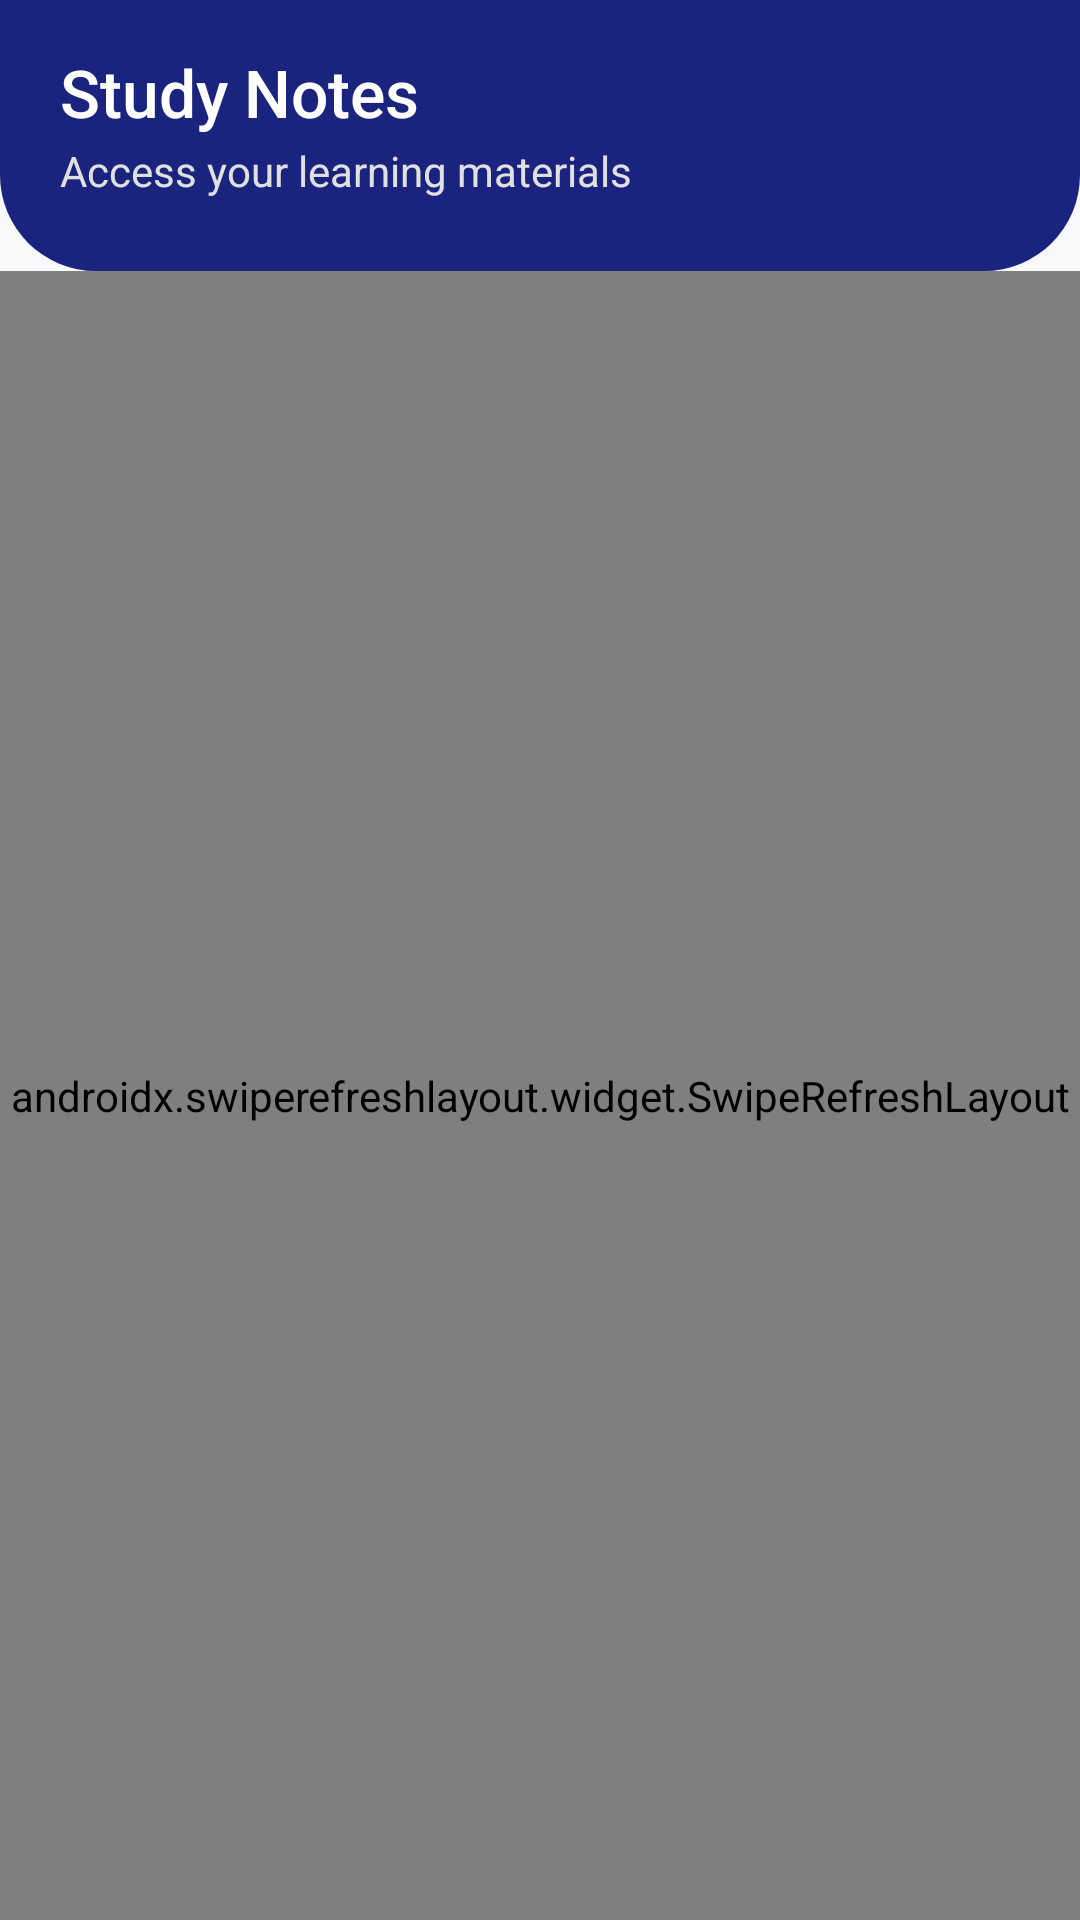

Layout XML and referenced resources for this Android screen:
<!-- AndroidManifest.xml: application theme Theme.StudyMagic -->
<!-- res/layout/fragment_notes.xml -->
<?xml version="1.0" encoding="utf-8"?>
<androidx.coordinatorlayout.widget.CoordinatorLayout xmlns:android="http://schemas.android.com/apk/res/android"
    xmlns:app="http://schemas.android.com/apk/res-auto"
    xmlns:tools="http://schemas.android.com/tools"
    android:layout_width="match_parent"
    android:layout_height="match_parent"
    android:background="@color/backgroundColor">

    <com.google.android.material.appbar.AppBarLayout
        android:layout_width="match_parent"
        android:layout_height="wrap_content"
        android:background="@android:color/transparent"
        app:elevation="0dp">

        <LinearLayout
            android:id="@+id/llHeader"
            android:layout_width="match_parent"
            android:layout_height="wrap_content"
            android:background="@drawable/bg_home_header"
            android:orientation="vertical"
            android:paddingHorizontal="@dimen/spacing_20"
            android:paddingTop="@dimen/spacing_16"
            android:paddingBottom="@dimen/spacing_24">

            <TextView
                android:layout_width="wrap_content"
                android:layout_height="wrap_content"
                android:fontFamily="sans-serif-medium"
                android:text="Study Notes"
                android:textColor="@color/headerTextColor"
                android:textSize="@dimen/text_size_headline" />

            <TextView
                android:layout_width="wrap_content"
                android:layout_height="wrap_content"
                android:layout_marginTop="2dp"
                android:text="Access your learning materials"
                android:textColor="@color/headerSubtitleColor"
                android:textSize="@dimen/text_size_body" />

        </LinearLayout>

    </com.google.android.material.appbar.AppBarLayout>

    <androidx.swiperefreshlayout.widget.SwipeRefreshLayout
        android:id="@+id/swipeRefresh"
        android:layout_width="match_parent"
        android:layout_height="match_parent"
        app:layout_behavior="@string/appbar_scrolling_view_behavior">

        <FrameLayout
            android:layout_width="match_parent"
            android:layout_height="match_parent">

            <androidx.recyclerview.widget.RecyclerView
                android:id="@+id/rvNotes"
                android:layout_width="match_parent"
                android:layout_height="match_parent"
                android:clipToPadding="false"
                android:paddingVertical="@dimen/spacing_8"
                tools:listitem="@layout/item_note" />

            
            <LinearLayout
                android:id="@+id/llEmptyState"
                android:layout_width="wrap_content"
                android:layout_height="wrap_content"
                android:layout_gravity="center"
                android:gravity="center"
                android:orientation="vertical"
                android:padding="@dimen/spacing_24"
                android:visibility="gone">

                <ImageView
                    android:layout_width="64dp"
                    android:layout_height="64dp"
                    android:alpha="0.4"
                    android:contentDescription="@null"
                    android:src="@drawable/ic_notes"
                    app:tint="@color/textSecondary" />

                <TextView
                    android:id="@+id/tvEmptyTitle"
                    android:layout_width="wrap_content"
                    android:layout_height="wrap_content"
                    android:layout_marginTop="@dimen/spacing_16"
                    android:fontFamily="sans-serif-medium"
                    android:text="No Notes Available"
                    android:textColor="@color/textPrimary"
                    android:textSize="@dimen/text_size_subtitle" />

                <TextView
                    android:id="@+id/tvEmptySubtitle"
                    android:layout_width="wrap_content"
                    android:layout_height="wrap_content"
                    android:layout_marginTop="@dimen/spacing_4"
                    android:gravity="center"
                    android:text="Check back later for updated study materials."
                    android:textColor="@color/textSecondary"
                    android:textSize="@dimen/text_size_body_small" />

            </LinearLayout>

        </FrameLayout>

    </androidx.swiperefreshlayout.widget.SwipeRefreshLayout>

    <ProgressBar
        android:id="@+id/progressBar"
        android:layout_width="wrap_content"
        android:layout_height="wrap_content"
        android:layout_gravity="center"
        android:visibility="gone" />

</androidx.coordinatorlayout.widget.CoordinatorLayout>
<!-- res/layout/item_note.xml (included above) -->
<?xml version="1.0" encoding="utf-8"?>
<com.google.android.material.card.MaterialCardView xmlns:android="http://schemas.android.com/apk/res/android"
    xmlns:app="http://schemas.android.com/apk/res-auto"
    android:layout_width="match_parent"
    android:layout_height="wrap_content"
    android:layout_marginHorizontal="@dimen/spacing_16"
    android:layout_marginVertical="@dimen/spacing_8"
    android:clickable="true"
    android:focusable="true"
    android:foreground="?attr/selectableItemBackground"
    app:cardBackgroundColor="@color/surfaceColor"
    app:cardCornerRadius="@dimen/corner_radius_large"
    app:cardElevation="@dimen/elevation_flat"
    app:strokeColor="@color/colorOutline"
    app:strokeWidth="1dp">

    <RelativeLayout
        android:layout_width="match_parent"
        android:layout_height="wrap_content"
        android:padding="@dimen/spacing_16">

        <com.google.android.material.card.MaterialCardView
            android:id="@+id/cvIcon"
            android:layout_width="@dimen/icon_container_medium"
            android:layout_height="@dimen/icon_container_medium"
            android:layout_centerVertical="true"
            app:cardBackgroundColor="@color/surfaceVariant"
            app:cardCornerRadius="@dimen/corner_radius_medium"
            app:cardElevation="@dimen/elevation_flat"
            app:strokeWidth="0dp">

            <ImageView
                android:layout_width="@dimen/icon_size_medium"
                android:layout_height="@dimen/icon_size_medium"
                android:layout_gravity="center"
                android:contentDescription="@null"
                android:src="@drawable/ic_notes"
                app:tint="@color/colorPrimary" />

        </com.google.android.material.card.MaterialCardView>

        <LinearLayout
            android:layout_width="match_parent"
            android:layout_height="wrap_content"
            android:layout_centerVertical="true"
            android:layout_marginStart="@dimen/spacing_12"
            android:layout_toEndOf="@id/cvIcon"
            android:layout_toStartOf="@id/ivChevron"
            android:orientation="vertical">

            <TextView
                android:id="@+id/tvNoteTitle"
                android:layout_width="match_parent"
                android:layout_height="wrap_content"
                android:ellipsize="end"
                android:fontFamily="sans-serif-medium"
                android:maxLines="1"
                android:text="Note Title"
                android:textColor="@color/textPrimary"
                android:textSize="15sp" />

            <TextView
                android:id="@+id/tvNoteDescription"
                android:layout_width="match_parent"
                android:layout_height="wrap_content"
                android:layout_marginTop="2dp"
                android:ellipsize="end"
                android:maxLines="1"
                android:text="Free"
                android:textColor="@color/textSecondary"
                android:textSize="@dimen/text_size_body_small" />

        </LinearLayout>

        <ImageView
            android:id="@+id/ivChevron"
            android:layout_width="@dimen/icon_size_medium"
            android:layout_height="@dimen/icon_size_medium"
            android:layout_alignParentEnd="true"
            android:layout_centerVertical="true"
            android:alpha="0.6"
            android:contentDescription="@null"
            android:src="@drawable/ic_chevron_right"
            app:tint="@color/textSecondary" />

    </RelativeLayout>

</com.google.android.material.card.MaterialCardView>
<!-- resources referenced by this layout -->
<resources>
  <color name="backgroundColor">#F8F9FA</color>
  <color name="colorOutline">#E0E0E0</color>
  <color name="colorPrimary">#1A237E</color>
  <color name="headerSubtitleColor">#E0E0E0</color>
  <color name="headerTextColor">#FFFFFF</color>
  <color name="surfaceColor">#FFFFFF</color>
  <color name="surfaceVariant">#F0F2F8</color>
  <color name="textPrimary">#1A1C1E</color>
  <color name="textSecondary">#5F6368</color>
  <dimen name="corner_radius_large">16dp</dimen>
  <dimen name="corner_radius_medium">12dp</dimen>
  <dimen name="elevation_flat">0dp</dimen>
  <dimen name="icon_container_medium">48dp</dimen>
  <dimen name="icon_size_medium">24dp</dimen>
  <dimen name="spacing_12">12dp</dimen>
  <dimen name="spacing_16">16dp</dimen>
  <dimen name="spacing_20">20dp</dimen>
  <dimen name="spacing_24">24dp</dimen>
  <dimen name="spacing_4">4dp</dimen>
  <dimen name="spacing_8">8dp</dimen>
  <dimen name="text_size_body">14sp</dimen>
  <dimen name="text_size_body_small">13sp</dimen>
  <dimen name="text_size_headline">22sp</dimen>
  <dimen name="text_size_subtitle">16sp</dimen>
  <!-- drawable bg_home_header (drawable) -->
  <?xml version="1.0" encoding="utf-8"?>
  <shape xmlns:android="http://schemas.android.com/apk/res/android">
      <solid android:color="@color/purpleHeader" />
      <corners
          android:bottomLeftRadius="32dp"
          android:bottomRightRadius="32dp" />
  </shape>
  <style name="Theme.StudyMagic" parent="Base.Theme.StudyMagic" />
  <color name="purpleHeader">#1A237E</color>
  <style name="Base.Theme.StudyMagic" parent="Theme.Material3.DayNight.NoActionBar">
          
          <item name="colorPrimary">@color/colorPrimary</item>
          <item name="colorOnPrimary">@color/colorOnPrimary</item>
          <item name="colorPrimaryContainer">@color/colorPrimaryContainer</item>
          <item name="colorOnPrimaryContainer">@color/colorOnPrimaryContainer</item>
  
          <item name="colorSecondary">@color/colorSecondary</item>
          <item name="colorOnSecondary">@color/colorOnSecondary</item>
          <item name="colorSecondaryContainer">@color/colorSecondaryContainer</item>
          <item name="colorOnSecondaryContainer">@color/colorOnSecondaryContainer</item>
  
          <item name="colorSurface">@color/surfaceColor</item>
          <item name="colorOnSurface">@color/textPrimary</item>
          <item name="colorSurfaceVariant">@color/surfaceVariant</item>
          <item name="colorOnSurfaceVariant">@color/textSecondary</item>
          <item name="colorOutline">@color/colorOutline</item>
          <item name="colorOutlineVariant">@color/colorOutlineVariant</item>
  
          <item name="android:windowBackground">@color/backgroundColor</item>
          <item name="android:statusBarColor">@android:color/transparent</item>
          <item name="android:navigationBarColor">@android:color/transparent</item>
          <item name="android:windowLightStatusBar">false</item>
          <item name="android:windowLayoutInDisplayCutoutMode" tools:targetApi="o_mr1">shortEdges</item>
      </style>
  <color name="colorOnPrimary">#FFFFFF</color>
  <color name="colorPrimaryContainer">#E8EAF6</color>
  <color name="colorOnPrimaryContainer">#1A237E</color>
  <color name="colorSecondary">#FF6F00</color>
  <color name="colorOnSecondary">#FFFFFF</color>
  <color name="colorSecondaryContainer">#FFF3E0</color>
  <color name="colorOnSecondaryContainer">#E65100</color>
  <color name="colorOutlineVariant">#EEEEEE</color>
</resources>
